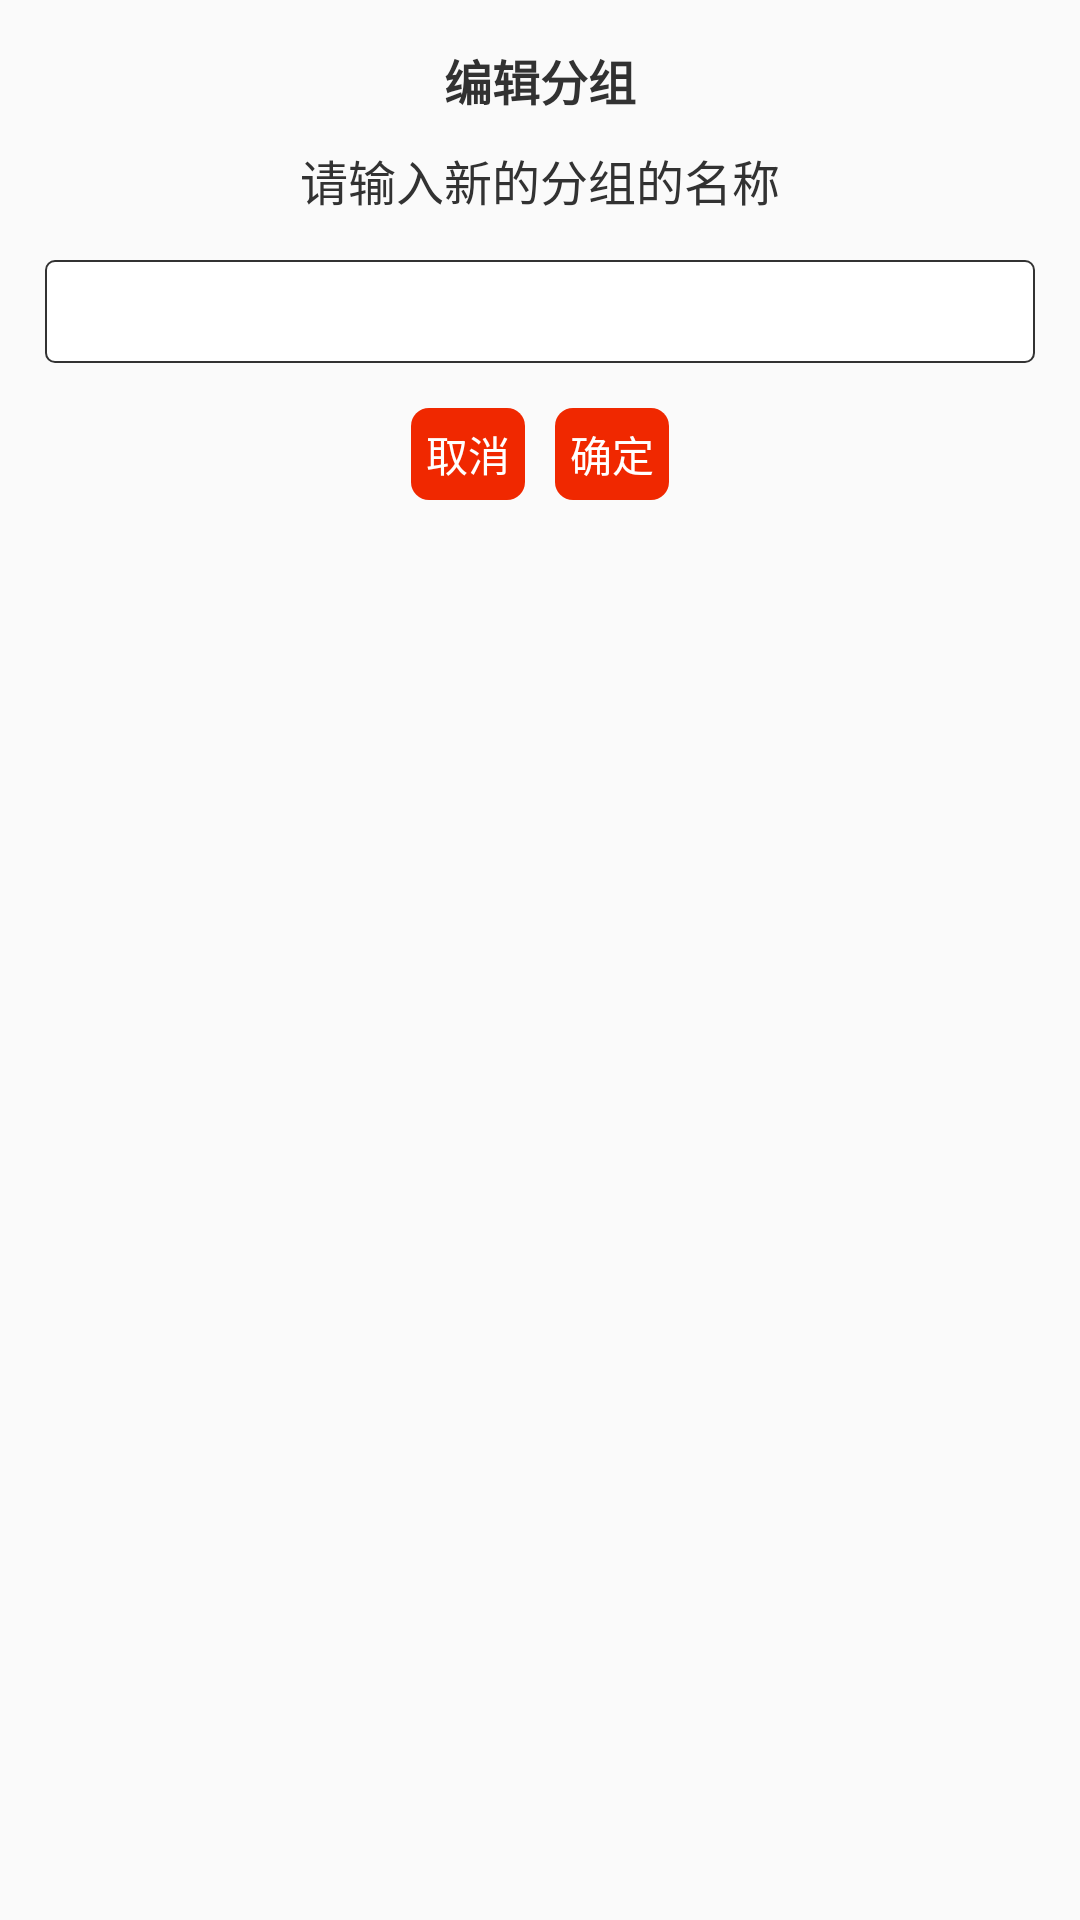

Write the Android layout XML for this screen, with the resource values it uses.
<!-- AndroidManifest.xml: application theme AppTheme -->
<!-- res/layout/act_group_man_dialog.xml -->
<?xml version="1.0" encoding="utf-8"?>
<LinearLayout xmlns:android="http://schemas.android.com/apk/res/android"
    android:layout_width="match_parent"
    android:layout_height="match_parent"
    android:orientation="vertical">


    <TextView
        android:layout_width="wrap_content"
        android:layout_height="wrap_content"
        android:layout_gravity="center_horizontal"
        android:layout_marginTop="@dimen/dp_15"
        android:gravity="center_horizontal"
        android:text="编辑分组"
        android:textColor="@color/text_black"
        android:textSize="@dimen/text_size_16"
        android:textStyle="bold" />

    <TextView
        android:layout_width="wrap_content"
        android:layout_height="wrap_content"
        android:layout_gravity="center_horizontal"
        android:layout_marginTop="@dimen/dp_10"
        android:gravity="center_horizontal"
        android:text="请输入新的分组的名称"
        android:textColor="@color/text_black"
        android:textSize="@dimen/text_size_16" />

    <EditText
        android:layout_width="match_parent"
        android:layout_height="wrap_content"
        android:layout_marginLeft="@dimen/dp_15"
        android:layout_marginRight="@dimen/dp_15"
        android:layout_marginTop="@dimen/dp_15"
        android:paddingLeft="@dimen/dp_15"
        android:padding="@dimen/dp_5"
        android:background="@drawable/edit_safa" />


    <LinearLayout
        android:layout_width="wrap_content"
        android:layout_height="wrap_content"
        android:layout_gravity="center_horizontal"
        android:layout_marginBottom="@dimen/dp_10"
        android:layout_marginLeft="@dimen/dp_15"
        android:layout_marginRight="@dimen/dp_15"
        android:layout_marginTop="@dimen/dp_10"
        android:gravity="center_horizontal">

        <TextView
            android:layout_width="wrap_content"
            android:layout_height="wrap_content"
            android:layout_margin="@dimen/dp_5"
            android:background="@drawable/btn_login"
            android:padding="@dimen/dp_5"
            android:text="取消"
            android:textColor="@color/white"
            android:textSize="@dimen/dp_14" />

        <TextView
            android:layout_width="wrap_content"
            android:layout_height="wrap_content"
            android:layout_margin="@dimen/dp_5"
            android:background="@drawable/btn_login"
            android:padding="@dimen/dp_5"
            android:text="确定"
            android:textColor="@color/white"
            android:textSize="@dimen/dp_14" />


    </LinearLayout>


</LinearLayout>
<!-- resources referenced by this layout -->
<resources>
  <color name="text_black">#323232</color>
  <color name="white">#ffffff</color>
  <dimen name="dp_10">10dp</dimen>
  <dimen name="dp_14">14dp</dimen>
  <dimen name="dp_15">15dp</dimen>
  <dimen name="dp_5">5dp</dimen>
  <dimen name="text_size_16">16sp</dimen>
  <!-- drawable btn_login (drawable) -->
  <?xml version="1.0" encoding="utf-8"?>
  <shape xmlns:android="http://schemas.android.com/apk/res/android"
      android:shape="rectangle">
      <corners android:radius="6dp" />
      <solid android:color="@color/orange_user" />
  </shape>
  <!-- drawable edit_safa (drawable) -->
  <?xml version="1.0" encoding="utf-8"?>
  <shape xmlns:android="http://schemas.android.com/apk/res/android"
      android:shape="rectangle">
      <corners android:radius="3dp" />
      <solid android:color="@color/white" />
      <stroke
          android:width="0.5dp"
          android:color="@color/text_black" />
  
  </shape>
  <style name="AppTheme" parent="Theme.AppCompat.Light.NoActionBar">
          
          <item name="colorPrimary">@color/colorPrimary</item>
          <item name="colorPrimaryDark">@color/colorPrimaryDark</item>
          <item name="colorAccent">@color/colorAccent</item>
      </style>
  <color name="orange_user">#F02800</color>
  <color name="colorPrimary">#3F51B5</color>
  <color name="colorPrimaryDark">#303F9F</color>
  <color name="colorAccent">#FF4081</color>
</resources>
